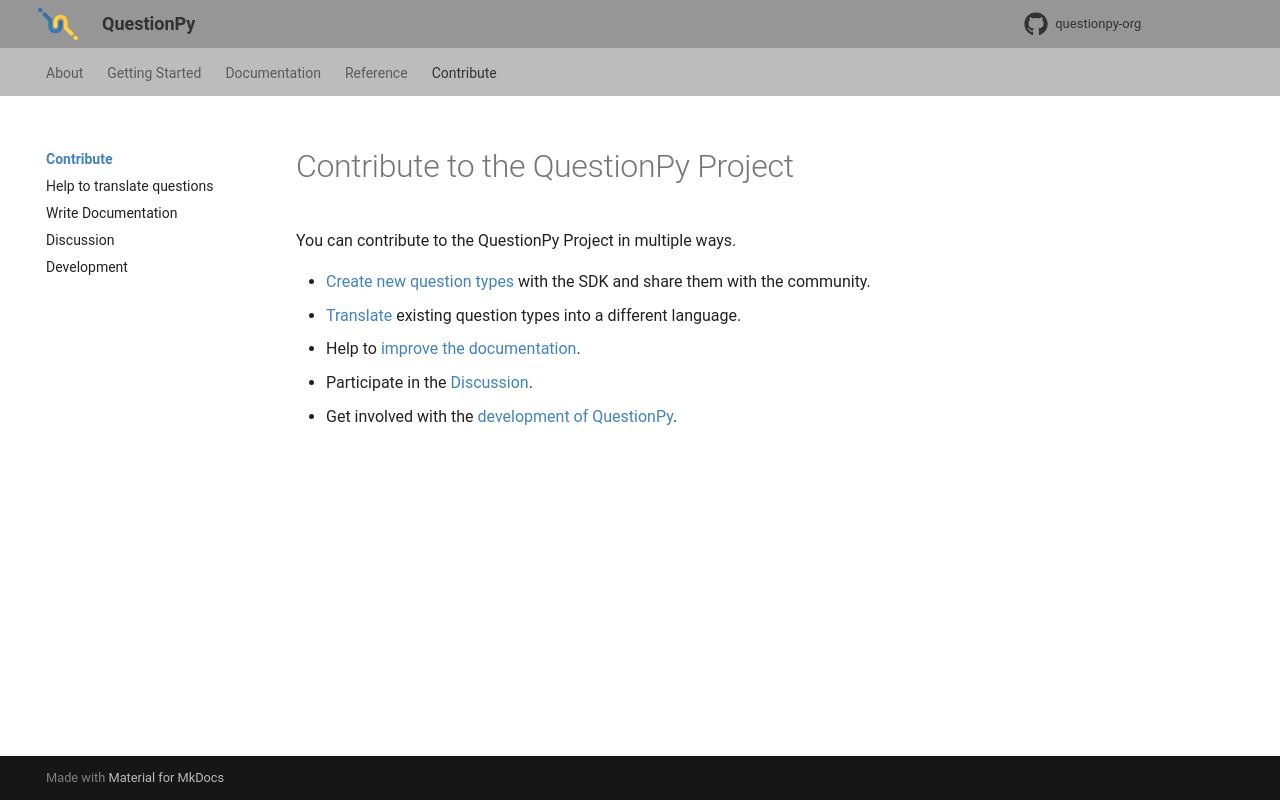

repository: questionpy-org/questionpy-docs · page: contribute/index.html · generator: mkdocs

# Contribute to the QuestionPy Project

You can contribute to the QuestionPy Project in multiple ways.

* [Create new question types](../getting_started/create_qtype.md) with the SDK and share them with the community.
* [Translate](translation.md) existing question types into a different language.
* Help to [improve the documentation](documentation.md).
* Participate in the [Discussion](discussion.md).
* Get involved with the [development of QuestionPy](development.md).
